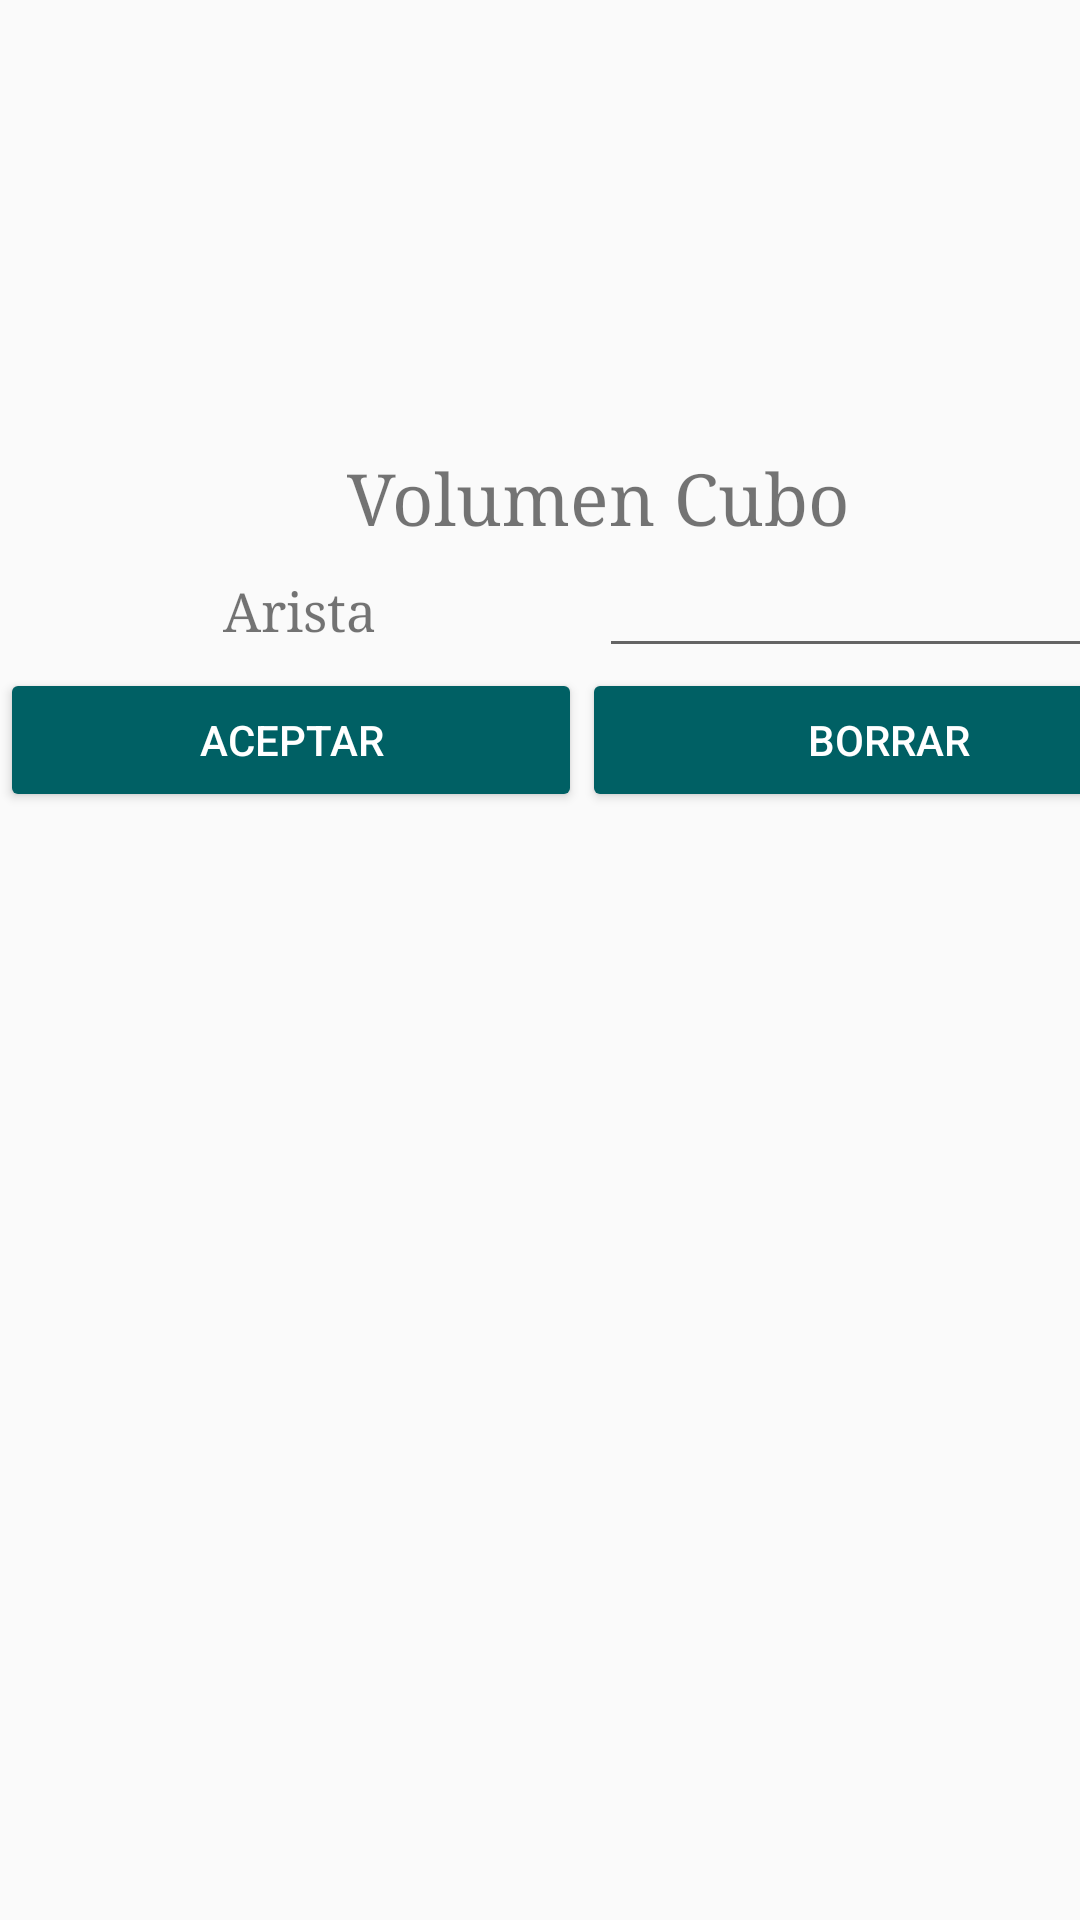

Here is an Android app screen rendered from its layout file. Give the layout XML and the strings, colors and styles it references.
<!-- AndroidManifest.xml: application theme AppTheme -->
<!-- res/layout/activity_operar__volumen__cubo.xml -->
<?xml version="1.0" encoding="utf-8"?>
<android.support.constraint.ConstraintLayout xmlns:android="http://schemas.android.com/apk/res/android"
    xmlns:app="http://schemas.android.com/apk/res-auto"
    xmlns:tools="http://schemas.android.com/tools"
    android:layout_width="match_parent"
    android:layout_height="match_parent"
    tools:context=".Operar_Area_Cuadrado">

    <LinearLayout
        android:layout_width="399dp"
        android:layout_height="499dp"
        android:orientation="vertical"
        android:paddingTop="150dp"
        tools:layout_editor_absoluteX="-6dp"
        tools:layout_editor_absoluteY="7dp"
        tools:ignore="MissingConstraints">

        <TextView
            android:id="@+id/lblnombre"
            android:layout_width="match_parent"
            android:layout_height="wrap_content"
            android:fontFamily="serif"
            android:text="@string/vol_cubo"
            android:textAlignment="center"
            android:textSize="24sp" />

        <LinearLayout
            android:layout_width="match_parent"
            android:layout_height="wrap_content"
            android:orientation="horizontal">

            <TextView
                android:id="@+id/textView6"
                android:layout_width="match_parent"
                android:layout_height="wrap_content"
                android:layout_weight="1"
                android:fontFamily="serif"
                android:text="@string/arista"
                android:textAlignment="center"
                android:textSize="18sp" />

            <EditText
                android:id="@+id/txtdatoArea"
                android:layout_width="match_parent"
                android:layout_height="wrap_content"
                android:layout_weight="1"
                android:ems="10"
                android:inputType="number" />

        </LinearLayout>

        <LinearLayout
            android:layout_width="match_parent"
            android:layout_height="match_parent"
            android:orientation="horizontal">

            <Button
                android:id="@+id/button"
                android:layout_width="194dp"
                android:layout_height="wrap_content"
                android:onClick="Aceptar"
                android:text="@string/aceptar"
                style="@style/Widget.AppCompat.Button.Colored"/>

            <Button
                android:id="@+id/button2"
                android:layout_width="wrap_content"
                android:layout_height="wrap_content"
                android:layout_weight="1"
                android:onClick="borrar"
                android:text="@string/Borrar"
                style="@style/Widget.AppCompat.Button.Colored"/>
        </LinearLayout>

    </LinearLayout>

</android.support.constraint.ConstraintLayout>
<!-- resources referenced by this layout -->
<resources>
  <string name="Borrar">Borrar</string>
  <string name="aceptar">Aceptar</string>
  <string name="arista">Arista</string>
  <string name="vol_cubo">Volumen Cubo</string>
  <style name="AppTheme" parent="Theme.AppCompat.Light.DarkActionBar">
  
  
  
          
          <item name="colorPrimary">@color/colorPrimary</item>
          <item name="colorPrimaryDark">@color/colorPrimaryDark</item>
          <item name="colorAccent">@color/colorAccent</item>
  
          <item name="android:layout_width">100dp</item>
          <item name="android:layout_height">100dp</item>
          <item name="android:layout_margin">0dp</item>
  
      </style>
  <color name="colorPrimary">#f4511e</color>
  <color name="colorPrimaryDark">#c0ff5722</color>
  <color name="colorAccent">#006064</color>
</resources>
